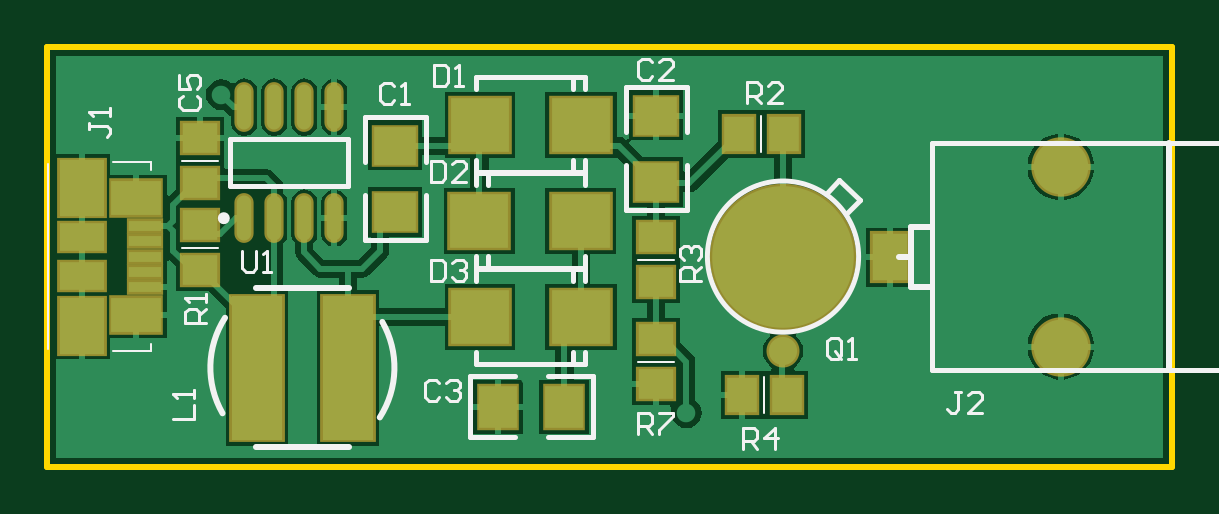
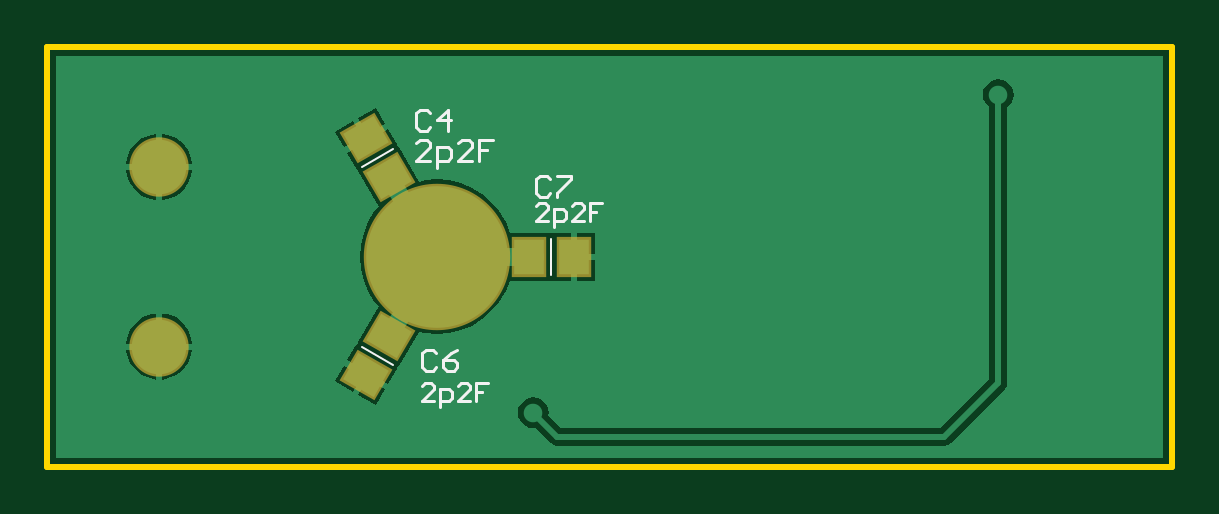
Circuit board: 9 layer files. Board 47.6 x 17.8 mm.
- bottom_copper: Pulser.GBL (5178 bytes)
- bottom_silk: Pulser.GBO (1647 bytes)
- paste: Pulser.GBP (787 bytes)
- bottom_mask: Pulser.GBS (882 bytes)
- outline: Pulser.GKO (157 bytes)
- top_copper: Pulser.GTL (11636 bytes)
- top_silk: Pulser.GTO (7160 bytes)
- paste: Pulser.GTP (1189 bytes)
- top_mask: Pulser.GTS (1281 bytes)

=== bottom_copper: Pulser.GBL ===
G04 Layer_Physical_Order=2*
G04 Layer_Color=16711680*
%FSLAX23Y23*%
%MOIN*%
G70*
G01*
G75*
%ADD14R,0.051X0.059*%
%ADD23C,0.010*%
%ADD24C,0.236*%
%ADD25C,0.091*%
%ADD26C,0.031*%
G04:AMPARAMS|DCode=27|XSize=51mil|YSize=59mil|CornerRadius=0mil|HoleSize=0mil|Usage=FLASHONLY|Rotation=120.000|XOffset=0mil|YOffset=0mil|HoleType=Round|Shape=Rectangle|*
%AMROTATEDRECTD27*
4,1,4,0.038,-0.007,-0.013,-0.037,-0.038,0.007,0.013,0.037,0.038,-0.007,0.0*
%
%ADD27ROTATEDRECTD27*%

G04:AMPARAMS|DCode=28|XSize=51mil|YSize=59mil|CornerRadius=0mil|HoleSize=0mil|Usage=FLASHONLY|Rotation=240.000|XOffset=0mil|YOffset=0mil|HoleType=Round|Shape=Rectangle|*
%AMROTATEDRECTD28*
4,1,4,-0.013,0.037,0.038,0.007,0.013,-0.037,-0.038,-0.007,-0.013,0.037,0.0*
%
%ADD28ROTATEDRECTD28*%

%ADD29C,0.030*%
G36*
X350Y-335D02*
X-1495D01*
Y335D01*
X350D01*
Y-335D01*
D02*
G37*
%LPC*%
G36*
X234Y-155D02*
X184D01*
Y-205D01*
X193Y-203D01*
X207Y-198D01*
X218Y-189D01*
X227Y-177D01*
X233Y-164D01*
X234Y-155D01*
D02*
G37*
G36*
X174Y-95D02*
X164Y-96D01*
X151Y-101D01*
X139Y-110D01*
X131Y-122D01*
X125Y-135D01*
X124Y-145D01*
X174D01*
Y-95D01*
D02*
G37*
G36*
X184D02*
Y-145D01*
X234D01*
X233Y-135D01*
X227Y-122D01*
X218Y-110D01*
X207Y-101D01*
X193Y-96D01*
X184Y-95D01*
D02*
G37*
G36*
X174Y-155D02*
X124D01*
X125Y-164D01*
X131Y-177D01*
X139Y-189D01*
X151Y-198D01*
X164Y-203D01*
X174Y-205D01*
Y-155D01*
D02*
G37*
G36*
X-1220Y296D02*
X-1227Y295D01*
X-1233Y292D01*
X-1238Y288D01*
X-1242Y283D01*
X-1245Y277D01*
X-1246Y270D01*
X-1245Y263D01*
X-1242Y257D01*
X-1238Y252D01*
X-1235Y249D01*
Y-210D01*
X-1234Y-216D01*
X-1231Y-221D01*
X-1141Y-311D01*
X-1136Y-314D01*
X-1130Y-315D01*
X-485D01*
X-479Y-314D01*
X-474Y-311D01*
X-449Y-285D01*
X-445Y-286D01*
X-438Y-285D01*
X-432Y-282D01*
X-427Y-278D01*
X-423Y-273D01*
X-420Y-267D01*
X-419Y-260D01*
X-420Y-253D01*
X-423Y-247D01*
X-427Y-242D01*
X-432Y-238D01*
X-438Y-235D01*
X-445Y-234D01*
X-452Y-235D01*
X-458Y-238D01*
X-463Y-242D01*
X-467Y-247D01*
X-470Y-253D01*
X-471Y-260D01*
X-470Y-264D01*
X-491Y-285D01*
X-1124D01*
X-1205Y-204D01*
Y249D01*
X-1202Y252D01*
X-1198Y257D01*
X-1195Y263D01*
X-1194Y270D01*
X-1195Y277D01*
X-1198Y283D01*
X-1202Y288D01*
X-1207Y292D01*
X-1213Y295D01*
X-1220Y296D01*
D02*
G37*
G36*
X-168Y-204D02*
X-198Y-221D01*
X-183Y-248D01*
X-153Y-231D01*
X-168Y-204D01*
D02*
G37*
G36*
X-130Y-182D02*
X-159Y-199D01*
X-144Y-226D01*
X-114Y-208D01*
X-130Y-182D01*
D02*
G37*
G36*
X-517Y-5D02*
X-548D01*
Y-40D01*
X-517D01*
Y-5D01*
D02*
G37*
G36*
X184Y205D02*
Y155D01*
X234D01*
X233Y164D01*
X227Y177D01*
X218Y189D01*
X207Y198D01*
X193Y203D01*
X184Y205D01*
D02*
G37*
G36*
X174D02*
X164Y203D01*
X151Y198D01*
X139Y189D01*
X131Y177D01*
X125Y164D01*
X124Y155D01*
X174D01*
Y205D01*
D02*
G37*
G36*
X-183Y248D02*
X-198Y221D01*
X-168Y204D01*
X-153Y231D01*
X-183Y248D01*
D02*
G37*
G36*
X-144Y226D02*
X-159Y199D01*
X-130Y182D01*
X-114Y208D01*
X-144Y226D01*
D02*
G37*
G36*
X174Y145D02*
X124D01*
X125Y135D01*
X131Y122D01*
X139Y110D01*
X151Y101D01*
X164Y96D01*
X174Y95D01*
Y145D01*
D02*
G37*
G36*
X-517Y40D02*
X-548D01*
Y5D01*
X-517D01*
Y40D01*
D02*
G37*
G36*
X-203Y213D02*
X-218Y188D01*
X-220Y183D01*
X-221Y182D01*
X-254Y125D01*
X-264Y127D01*
X-284Y129D01*
X-304Y127D01*
X-324Y122D01*
X-342Y115D01*
X-360Y104D01*
X-375Y91D01*
X-388Y76D01*
X-399Y58D01*
X-406Y40D01*
X-406Y40D01*
X-472D01*
X-473Y40D01*
X-477D01*
X-478Y40D01*
X-507D01*
Y0D01*
Y-40D01*
X-478D01*
X-477Y-40D01*
X-473D01*
X-472Y-40D01*
X-406D01*
X-406Y-40D01*
X-399Y-58D01*
X-388Y-76D01*
X-375Y-91D01*
X-360Y-104D01*
X-342Y-115D01*
X-324Y-122D01*
X-304Y-127D01*
X-284Y-129D01*
X-264Y-127D01*
X-254Y-125D01*
X-221Y-182D01*
X-220Y-183D01*
X-218Y-186D01*
X-218Y-188D01*
X-203Y-213D01*
X-169Y-193D01*
X-135Y-173D01*
X-149Y-148D01*
X-150Y-147D01*
X-152Y-144D01*
X-152Y-142D01*
X-187Y-83D01*
X-180Y-76D01*
X-170Y-58D01*
X-162Y-40D01*
X-157Y-20D01*
X-156Y0D01*
X-157Y20D01*
X-162Y40D01*
X-170Y58D01*
X-180Y76D01*
X-187Y83D01*
X-152Y142D01*
X-150Y147D01*
X-149Y148D01*
X-135Y173D01*
X-169Y193D01*
X-203Y213D01*
D02*
G37*
G36*
X234Y145D02*
X184D01*
Y95D01*
X193Y96D01*
X207Y101D01*
X218Y110D01*
X227Y122D01*
X233Y135D01*
X234Y145D01*
D02*
G37*
%LPD*%
D14*
X-512Y0D02*
D03*
X-438D02*
D03*
D23*
X-1220Y-210D02*
Y270D01*
Y-210D02*
X-1130Y-300D01*
X-485D01*
X-445Y-260D01*
D24*
X-284Y0D02*
D03*
D25*
X179Y150D02*
D03*
Y-150D02*
D03*
D26*
X-705Y-200D02*
D03*
Y-100D02*
D03*
Y65D02*
D03*
Y230D02*
D03*
X-1220Y270D02*
D03*
X-1130Y165D02*
D03*
X-570Y305D02*
D03*
Y145D02*
D03*
Y-20D02*
D03*
X-565Y-205D02*
D03*
X-930Y-250D02*
D03*
X-935Y-55D02*
D03*
X-1035Y165D02*
D03*
X-1270Y-155D02*
D03*
X-1085Y-160D02*
D03*
X-445Y-260D02*
D03*
X0Y0D02*
D03*
Y100D02*
D03*
Y200D02*
D03*
Y300D02*
D03*
Y-100D02*
D03*
Y-200D02*
D03*
Y-300D02*
D03*
X300D02*
D03*
Y-200D02*
D03*
Y-100D02*
D03*
Y300D02*
D03*
Y200D02*
D03*
Y100D02*
D03*
Y0D02*
D03*
X-100Y-300D02*
D03*
Y-200D02*
D03*
Y300D02*
D03*
Y200D02*
D03*
X100Y-300D02*
D03*
Y-200D02*
D03*
Y-100D02*
D03*
Y300D02*
D03*
Y200D02*
D03*
Y100D02*
D03*
Y0D02*
D03*
X-200Y300D02*
D03*
Y-300D02*
D03*
X-430Y90D02*
D03*
Y-90D02*
D03*
D27*
X-166Y-197D02*
D03*
X-204Y-133D02*
D03*
D28*
Y133D02*
D03*
X-166Y197D02*
D03*
D29*
X-284Y0D02*
X-204Y-133D01*
X-438Y0D02*
X-284D01*
X-448D02*
X-438D01*
X-284D02*
X-204Y133D01*
M02*

=== bottom_silk: Pulser.GBO ===
G04 Layer_Color=32896*
%FSLAX23Y23*%
%MOIN*%
G70*
G01*
G75*
%ADD33C,0.004*%
%ADD34C,0.005*%
D33*
X-211Y-180D02*
X-159Y-150D01*
X-211Y180D02*
X-159Y150D01*
X-475Y-30D02*
Y30D01*
D34*
X-280Y-240D02*
X-260D01*
X-280Y-220D01*
Y-215D01*
X-275Y-210D01*
X-265D01*
X-260Y-215D01*
X-290Y-250D02*
Y-220D01*
X-305D01*
X-310Y-225D01*
Y-235D01*
X-305Y-240D01*
X-290D01*
X-340D02*
X-320D01*
X-340Y-220D01*
Y-215D01*
X-335Y-210D01*
X-325D01*
X-320Y-215D01*
X-370Y-210D02*
X-350D01*
Y-225D01*
X-360D01*
X-350D01*
Y-240D01*
X-283Y-161D02*
X-277Y-155D01*
X-266D01*
X-260Y-161D01*
Y-184D01*
X-266Y-190D01*
X-277D01*
X-283Y-184D01*
X-318Y-155D02*
X-307Y-161D01*
X-295Y-173D01*
Y-184D01*
X-301Y-190D01*
X-312D01*
X-318Y-184D01*
Y-178D01*
X-312Y-173D01*
X-295D01*
X-470Y60D02*
X-450D01*
X-470Y80D01*
Y85D01*
X-465Y90D01*
X-455D01*
X-450Y85D01*
X-480Y50D02*
Y80D01*
X-495D01*
X-500Y75D01*
Y65D01*
X-495Y60D01*
X-480D01*
X-530D02*
X-510D01*
X-530Y80D01*
Y85D01*
X-525Y90D01*
X-515D01*
X-510Y85D01*
X-560Y90D02*
X-540D01*
Y75D01*
X-550D01*
X-540D01*
Y60D01*
X-473Y129D02*
X-467Y135D01*
X-456D01*
X-450Y129D01*
Y106D01*
X-456Y100D01*
X-467D01*
X-473Y106D01*
X-485Y135D02*
X-508D01*
Y129D01*
X-485Y106D01*
Y100D01*
X-273Y160D02*
X-250D01*
X-273Y183D01*
Y189D01*
X-267Y195D01*
X-256D01*
X-250Y189D01*
X-285Y148D02*
Y183D01*
X-302D01*
X-308Y177D01*
Y166D01*
X-302Y160D01*
X-285D01*
X-343D02*
X-320D01*
X-343Y183D01*
Y189D01*
X-337Y195D01*
X-326D01*
X-320Y189D01*
X-378Y195D02*
X-355D01*
Y177D01*
X-367D01*
X-355D01*
Y160D01*
X-273Y239D02*
X-267Y245D01*
X-256D01*
X-250Y239D01*
Y216D01*
X-256Y210D01*
X-267D01*
X-273Y216D01*
X-302Y210D02*
Y245D01*
X-285Y227D01*
X-308D01*
M02*

=== paste: Pulser.GBP (787 bytes, source withheld) ===
=== bottom_mask: Pulser.GBS ===
G04 Layer_Color=16711935*
%FSLAX23Y23*%
%MOIN*%
G70*
G01*
G75*
%ADD39R,0.059X0.067*%
%ADD48C,0.244*%
%ADD49C,0.099*%
G04:AMPARAMS|DCode=50|XSize=59mil|YSize=67mil|CornerRadius=0mil|HoleSize=0mil|Usage=FLASHONLY|Rotation=120.000|XOffset=0mil|YOffset=0mil|HoleType=Round|Shape=Rectangle|*
%AMROTATEDRECTD50*
4,1,4,0.044,-0.009,-0.014,-0.042,-0.044,0.009,0.014,0.042,0.044,-0.009,0.0*
%
%ADD50ROTATEDRECTD50*%

G04:AMPARAMS|DCode=51|XSize=59mil|YSize=67mil|CornerRadius=0mil|HoleSize=0mil|Usage=FLASHONLY|Rotation=240.000|XOffset=0mil|YOffset=0mil|HoleType=Round|Shape=Rectangle|*
%AMROTATEDRECTD51*
4,1,4,-0.014,0.042,0.044,0.009,0.014,-0.042,-0.044,-0.009,-0.014,0.042,0.0*
%
%ADD51ROTATEDRECTD51*%

D39*
X-512Y0D02*
D03*
X-438D02*
D03*
D48*
X-284D02*
D03*
D49*
X179Y150D02*
D03*
Y-150D02*
D03*
D50*
X-166Y-197D02*
D03*
X-204Y-133D02*
D03*
D51*
Y133D02*
D03*
X-166Y197D02*
D03*
M02*

=== outline: Pulser.GKO ===
G04 Layer_Color=16711935*
%FSLAX23Y23*%
%MOIN*%
G70*
G01*
G75*
%ADD23C,0.010*%
D23*
X-1510Y-350D02*
Y350D01*
X365D01*
X-1510Y-350D02*
X365D01*
Y350D01*
M02*

=== top_copper: Pulser.GTL (11636 bytes, source omitted) ===
=== top_silk: Pulser.GTO (7160 bytes, source omitted) ===
=== paste: Pulser.GTP ===
G04 Layer_Color=8421504*
%FSLAX23Y23*%
%MOIN*%
G70*
G01*
G75*
%ADD10C,0.047*%
%ADD11R,0.059X0.079*%
%ADD12R,0.063X0.071*%
%ADD13R,0.071X0.063*%
%ADD14R,0.051X0.059*%
%ADD15R,0.059X0.051*%
%ADD16O,0.024X0.075*%
%ADD17R,0.085X0.240*%
%ADD18R,0.098X0.091*%
%ADD19R,0.083X0.058*%
%ADD20R,0.054X0.018*%
%ADD21R,0.075X0.046*%
%ADD22R,0.075X0.094*%
D10*
X-284Y-157D02*
D03*
D11*
X-106Y-1D02*
D03*
D12*
X-649Y-250D02*
D03*
X-759D02*
D03*
D13*
X-495Y125D02*
D03*
Y235D02*
D03*
X-930Y75D02*
D03*
Y185D02*
D03*
D14*
X-352Y-230D02*
D03*
X-278D02*
D03*
X-283Y205D02*
D03*
X-357D02*
D03*
D15*
X-1255Y52D02*
D03*
Y-22D02*
D03*
X-495Y-212D02*
D03*
Y-138D02*
D03*
Y-42D02*
D03*
Y32D02*
D03*
X-1255Y197D02*
D03*
Y123D02*
D03*
D16*
X-1182Y64D02*
D03*
X-1132D02*
D03*
X-1082D02*
D03*
X-1032D02*
D03*
X-1182Y249D02*
D03*
X-1132D02*
D03*
X-1082D02*
D03*
X-1032D02*
D03*
D17*
X-1009Y-185D02*
D03*
X-1161D02*
D03*
D18*
X-621Y60D02*
D03*
X-790D02*
D03*
X-789Y-100D02*
D03*
X-620D02*
D03*
X-789Y220D02*
D03*
X-620D02*
D03*
D19*
X-1362Y97D02*
D03*
Y-97D02*
D03*
D20*
X-1348Y26D02*
D03*
Y51D02*
D03*
Y-51D02*
D03*
Y-26D02*
D03*
Y0D02*
D03*
D21*
X-1452Y33D02*
D03*
Y-33D02*
D03*
D22*
Y-115D02*
D03*
Y115D02*
D03*
M02*

=== top_mask: Pulser.GTS ===
G04 Layer_Color=8388736*
%FSLAX23Y23*%
%MOIN*%
G70*
G01*
G75*
%ADD35C,0.055*%
%ADD36R,0.067X0.087*%
%ADD37R,0.071X0.079*%
%ADD38R,0.079X0.071*%
%ADD39R,0.059X0.067*%
%ADD40R,0.067X0.059*%
%ADD41O,0.032X0.083*%
%ADD42R,0.093X0.248*%
%ADD43R,0.106X0.099*%
%ADD44R,0.091X0.066*%
%ADD45R,0.062X0.026*%
%ADD46R,0.083X0.054*%
%ADD47R,0.083X0.102*%
%ADD48C,0.244*%
%ADD49C,0.099*%
D35*
X-284Y-157D02*
D03*
D36*
X-106Y-1D02*
D03*
D37*
X-649Y-250D02*
D03*
X-759D02*
D03*
D38*
X-495Y125D02*
D03*
Y235D02*
D03*
X-930Y75D02*
D03*
Y185D02*
D03*
D39*
X-352Y-230D02*
D03*
X-278D02*
D03*
X-283Y205D02*
D03*
X-357D02*
D03*
D40*
X-1255Y52D02*
D03*
Y-22D02*
D03*
X-495Y-212D02*
D03*
Y-138D02*
D03*
Y-42D02*
D03*
Y32D02*
D03*
X-1255Y197D02*
D03*
Y123D02*
D03*
D41*
X-1182Y64D02*
D03*
X-1132D02*
D03*
X-1082D02*
D03*
X-1032D02*
D03*
X-1182Y249D02*
D03*
X-1132D02*
D03*
X-1082D02*
D03*
X-1032D02*
D03*
D42*
X-1009Y-185D02*
D03*
X-1161D02*
D03*
D43*
X-621Y60D02*
D03*
X-790D02*
D03*
X-789Y-100D02*
D03*
X-620D02*
D03*
X-789Y220D02*
D03*
X-620D02*
D03*
D44*
X-1362Y97D02*
D03*
Y-97D02*
D03*
D45*
X-1348Y26D02*
D03*
Y51D02*
D03*
Y-51D02*
D03*
Y-26D02*
D03*
Y0D02*
D03*
D46*
X-1452Y33D02*
D03*
Y-33D02*
D03*
D47*
Y-115D02*
D03*
Y115D02*
D03*
D48*
X-284Y0D02*
D03*
D49*
X179Y150D02*
D03*
Y-150D02*
D03*
M02*

